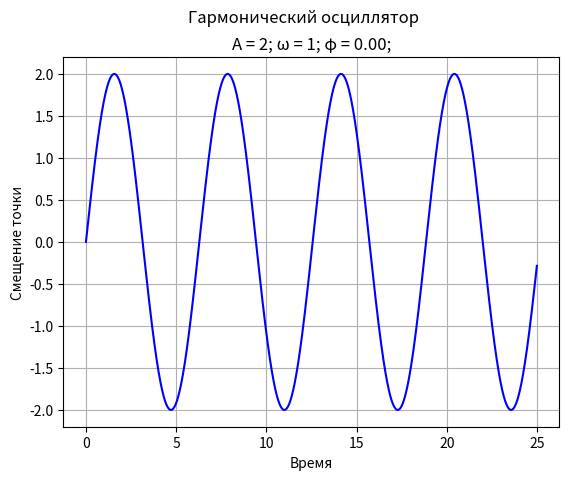
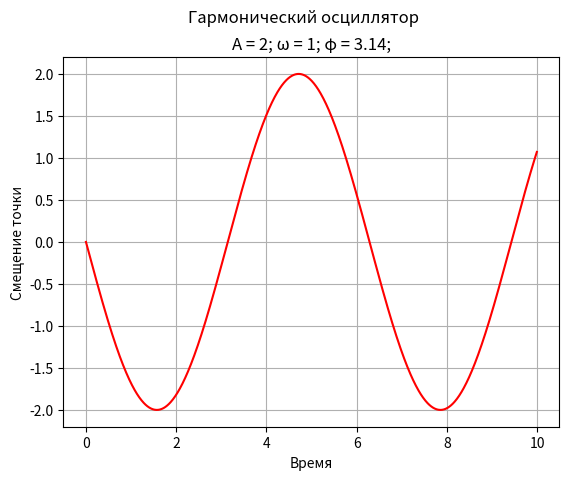

Write Python code to recreate these figures, in order.
from numpy import arange, sin, pi
import matplotlib.pyplot as plt


class Oscillator():
    '''
    A - амплитуда колебаний
    fi - начальная фаза колебаний
    w - частота колебаний
    '''
    _count_ = 0
    def __init__(self, A, fi, w, t_start=0, t_stop=10, t_step=0.01):
        self.A = A
        self.fi = fi
        self.w = w
        self.row_x = arange(t_start, t_stop, t_step)
        self.row_y = list(map(lambda t: A * sin(w * t + fi), self.row_x))
        Oscillator._count_ += 1
        self._name_ = f'График: {Oscillator._count_}'

    def plotting(self, color='b'):
        '''
        color - цвет графика
        '''
        plt.figure(self._name_)
        plt.plot(self.row_x, self.row_y, color)
        plt.suptitle('Гармонический осциллятор')
        plt.title('A = {}; ω = {}; φ = {:.2f};'.format(self.A, self.w, self.fi))
        plt.xlabel('Время')
        plt.ylabel('Смещение точки')
        plt.grid(True)


if __name__ == '__main__':
    
    osc1 = Oscillator(2, 0, 1, 0, 25)
    osc2 = Oscillator(2, pi, 1)
    
    osc1.plotting()
    osc2.plotting('r')
    plt.show()
